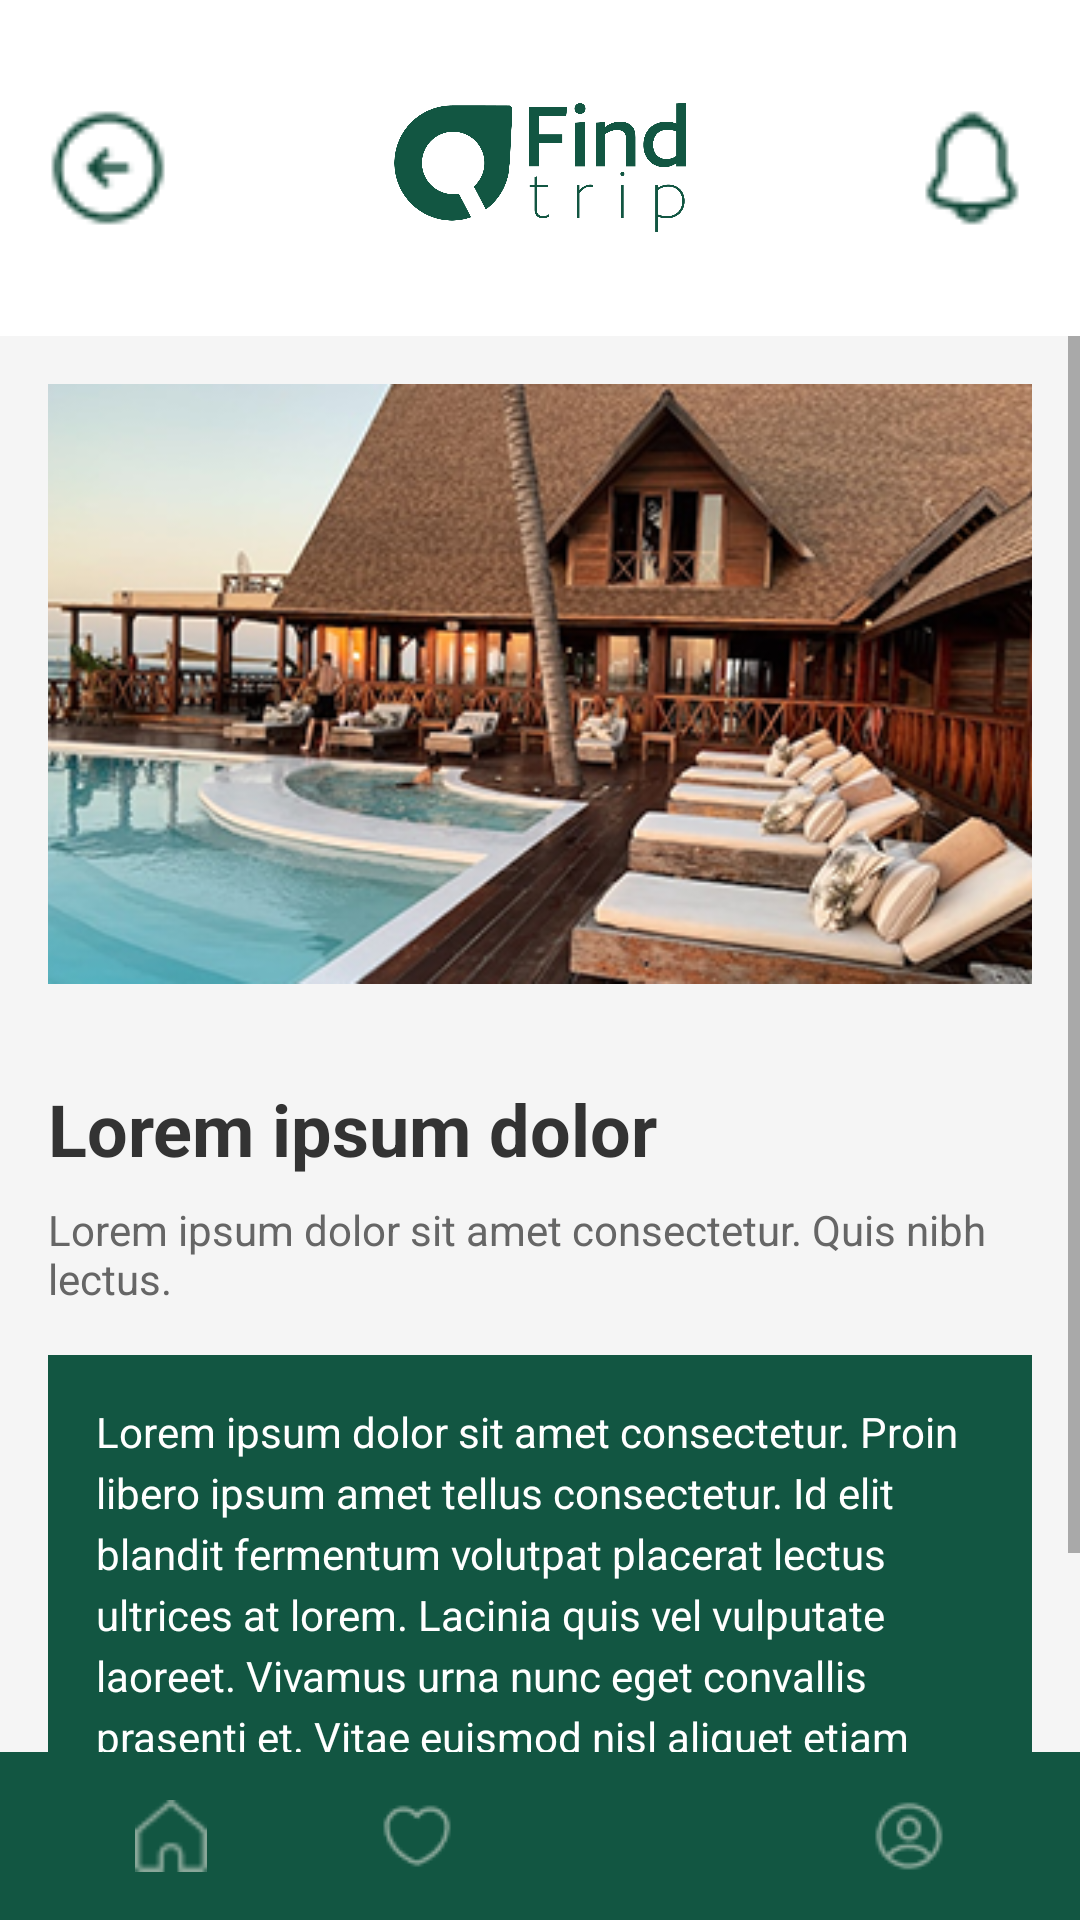

Here is an Android app screen rendered from its layout file. Give the layout XML and the strings, colors and styles it references.
<!-- AndroidManifest.xml: application theme Theme.FindTrip -->
<!-- res/layout/tripinfo.xml -->
<?xml version="1.0" encoding="utf-8"?>
<LinearLayout xmlns:android="http://schemas.android.com/apk/res/android"
    xmlns:app="http://schemas.android.com/apk/res-auto"
    android:layout_width="match_parent"
    android:layout_height="match_parent"
    xmlns:tools="http://schemas.android.com/tools"
    android:orientation="vertical"
    android:background="#F5F5F5">

    
    <androidx.constraintlayout.widget.ConstraintLayout
        android:layout_width="match_parent"
        android:layout_height="wrap_content"
        android:padding="16dp"
        android:background="@color/white">

        <ImageView
            android:id="@+id/btn_back"
            android:layout_width="40dp"
            android:layout_height="40dp"
            android:src="@drawable/icon_back"
            app:layout_constraintStart_toStartOf="parent"
            app:layout_constraintTop_toTopOf="parent"
            app:layout_constraintBottom_toBottomOf="parent" />

        <ImageView
            android:id="@+id/btn_logo"
            android:layout_width="150dp"
            android:layout_height="80dp"
            android:src="@drawable/logo_emerald"
            app:layout_constraintStart_toStartOf="parent"
            app:layout_constraintEnd_toEndOf="parent"
            app:layout_constraintTop_toTopOf="parent"
            app:layout_constraintBottom_toBottomOf="parent" />

        <ImageView
            android:id="@+id/btn_notification"
            android:layout_width="40dp"
            android:layout_height="40dp"
            android:src="@drawable/notification"
            app:layout_constraintEnd_toEndOf="parent"
            app:layout_constraintTop_toTopOf="parent"
            app:layout_constraintBottom_toBottomOf="parent" />

    </androidx.constraintlayout.widget.ConstraintLayout>

    
    <ScrollView
        android:layout_width="match_parent"
        android:layout_height="0dp"
        android:layout_weight="1">

        <LinearLayout
            android:layout_width="match_parent"
            android:layout_height="wrap_content"
            android:orientation="vertical">

            <ImageView
                android:id="@+id/image"
                android:layout_width="match_parent"
                android:layout_height="200dp"
                android:src="@drawable/anhdiadanh"
                android:scaleType="centerCrop"
                android:contentDescription="Temple Image"
                android:layout_margin="16dp"/>

            
            <LinearLayout
                android:layout_width="match_parent"
                android:layout_height="match_parent"
                android:orientation="vertical"
                android:padding="16dp">

                
                <TextView
                    android:id="@+id/title"
                    android:layout_width="match_parent"
                    android:layout_height="wrap_content"
                    android:text="Lorem ipsum dolor"
                    android:textSize="24sp"
                    android:textStyle="bold"
                    android:textColor="#333333"
                    android:layout_marginBottom="8dp" />

                
                <TextView
                    android:id="@+id/subtitle"
                    android:layout_width="match_parent"
                    android:layout_height="wrap_content"
                    android:text="Lorem ipsum dolor sit amet consectetur. Quis nibh lectus."
                    android:textSize="14sp"
                    android:textColor="#666666"
                    android:layout_marginBottom="16dp" />

                
                <TextView
                    android:id="@+id/description"
                    android:layout_width="match_parent"
                    android:layout_height="match_parent"
                    android:lineSpacingExtra="4dp"
                    android:background="@color/emerald"
                    android:text="Lorem ipsum dolor sit amet consectetur. Proin libero ipsum amet tellus consectetur. Id elit blandit fermentum volutpat placerat lectus ultrices at lorem. Lacinia quis vel vulputate laoreet. Vivamus urna nunc eget convallis prasenti et. Vitae euismod nisl aliquet etiam quis ornare vitae mauris at netus orci donec leo diam. Nec etiam justo nulla consequat."
                    android:textColor="@android:color/white"
                    android:textSize="14sp"
                    android:padding="16dp"/>

            </LinearLayout>

        </LinearLayout>

    </ScrollView>

    
    <LinearLayout
        android:id="@+id/bottomNavigationLayout"
        android:layout_width="match_parent"
        android:layout_height="wrap_content"
        android:background="@color/emerald"
        android:orientation="horizontal"
        android:padding="16dp"
        app:layout_constraintBottom_toBottomOf="parent"
        tools:layout_editor_absoluteX="0dp">

        <ImageView
            android:id="@+id/homeIcon"
            android:layout_width="0dp"
            android:layout_height="24dp"
            android:layout_weight="1"
            android:src="@drawable/ic_home_white" />

        <ImageView
            android:id="@+id/favoritesIcon"
            android:layout_width="0dp"
            android:layout_height="24dp"
            android:layout_weight="1"
            android:src="@drawable/ic_favorite_white" />

        <ImageView
            android:id="@+id/cartIcon"
            android:layout_width="0dp"
            android:layout_height="24dp"
            android:layout_weight="1"
            android:src="@drawable/ic_cart_white" />

        <ImageView
            android:id="@+id/profileIcon"
            android:layout_width="0dp"
            android:layout_height="24dp"
            android:layout_weight="1"
            android:src="@drawable/ic_profile_white" />
    </LinearLayout>


</LinearLayout>
<!-- resources referenced by this layout -->
<resources>
  <color name="emerald">#125642</color>
  <color name="white">#FFFFFF</color>
  <!-- drawable anhdiadanh: png bitmap (drawable, 170904 bytes) -->
  <!-- drawable ic_favorite_white: png bitmap (drawable, 647 bytes) -->
  <!-- drawable ic_home_white: png bitmap (drawable, 483 bytes) -->
  <!-- drawable ic_profile_white: png bitmap (drawable, 805 bytes) -->
  <!-- drawable icon_back: png bitmap (drawable, 792 bytes) -->
  <!-- drawable logo_emerald: png bitmap (drawable, 36699 bytes) -->
  <!-- drawable notification: png bitmap (drawable, 636 bytes) -->
  <style name="Theme.FindTrip" parent="Theme.MaterialComponents.Light.NoActionBar">
          
          <item name="colorPrimary">#004D40</item>
          <item name="colorPrimaryVariant">#00BFA6</item>
          <item name="colorOnPrimary">@android:color/white</item>
          
          <item name="colorSecondary">#00BFA6</item>
          <item name="colorSecondaryVariant">#00BFA6</item>
          <item name="colorOnSecondary">@android:color/white</item>
          
          <item name="android:statusBarColor">@android:color/white</item>
          <item name="android:windowLightStatusBar">true</item>
          
          <item name="android:windowBackground">@android:color/white</item>
      </style>
</resources>
